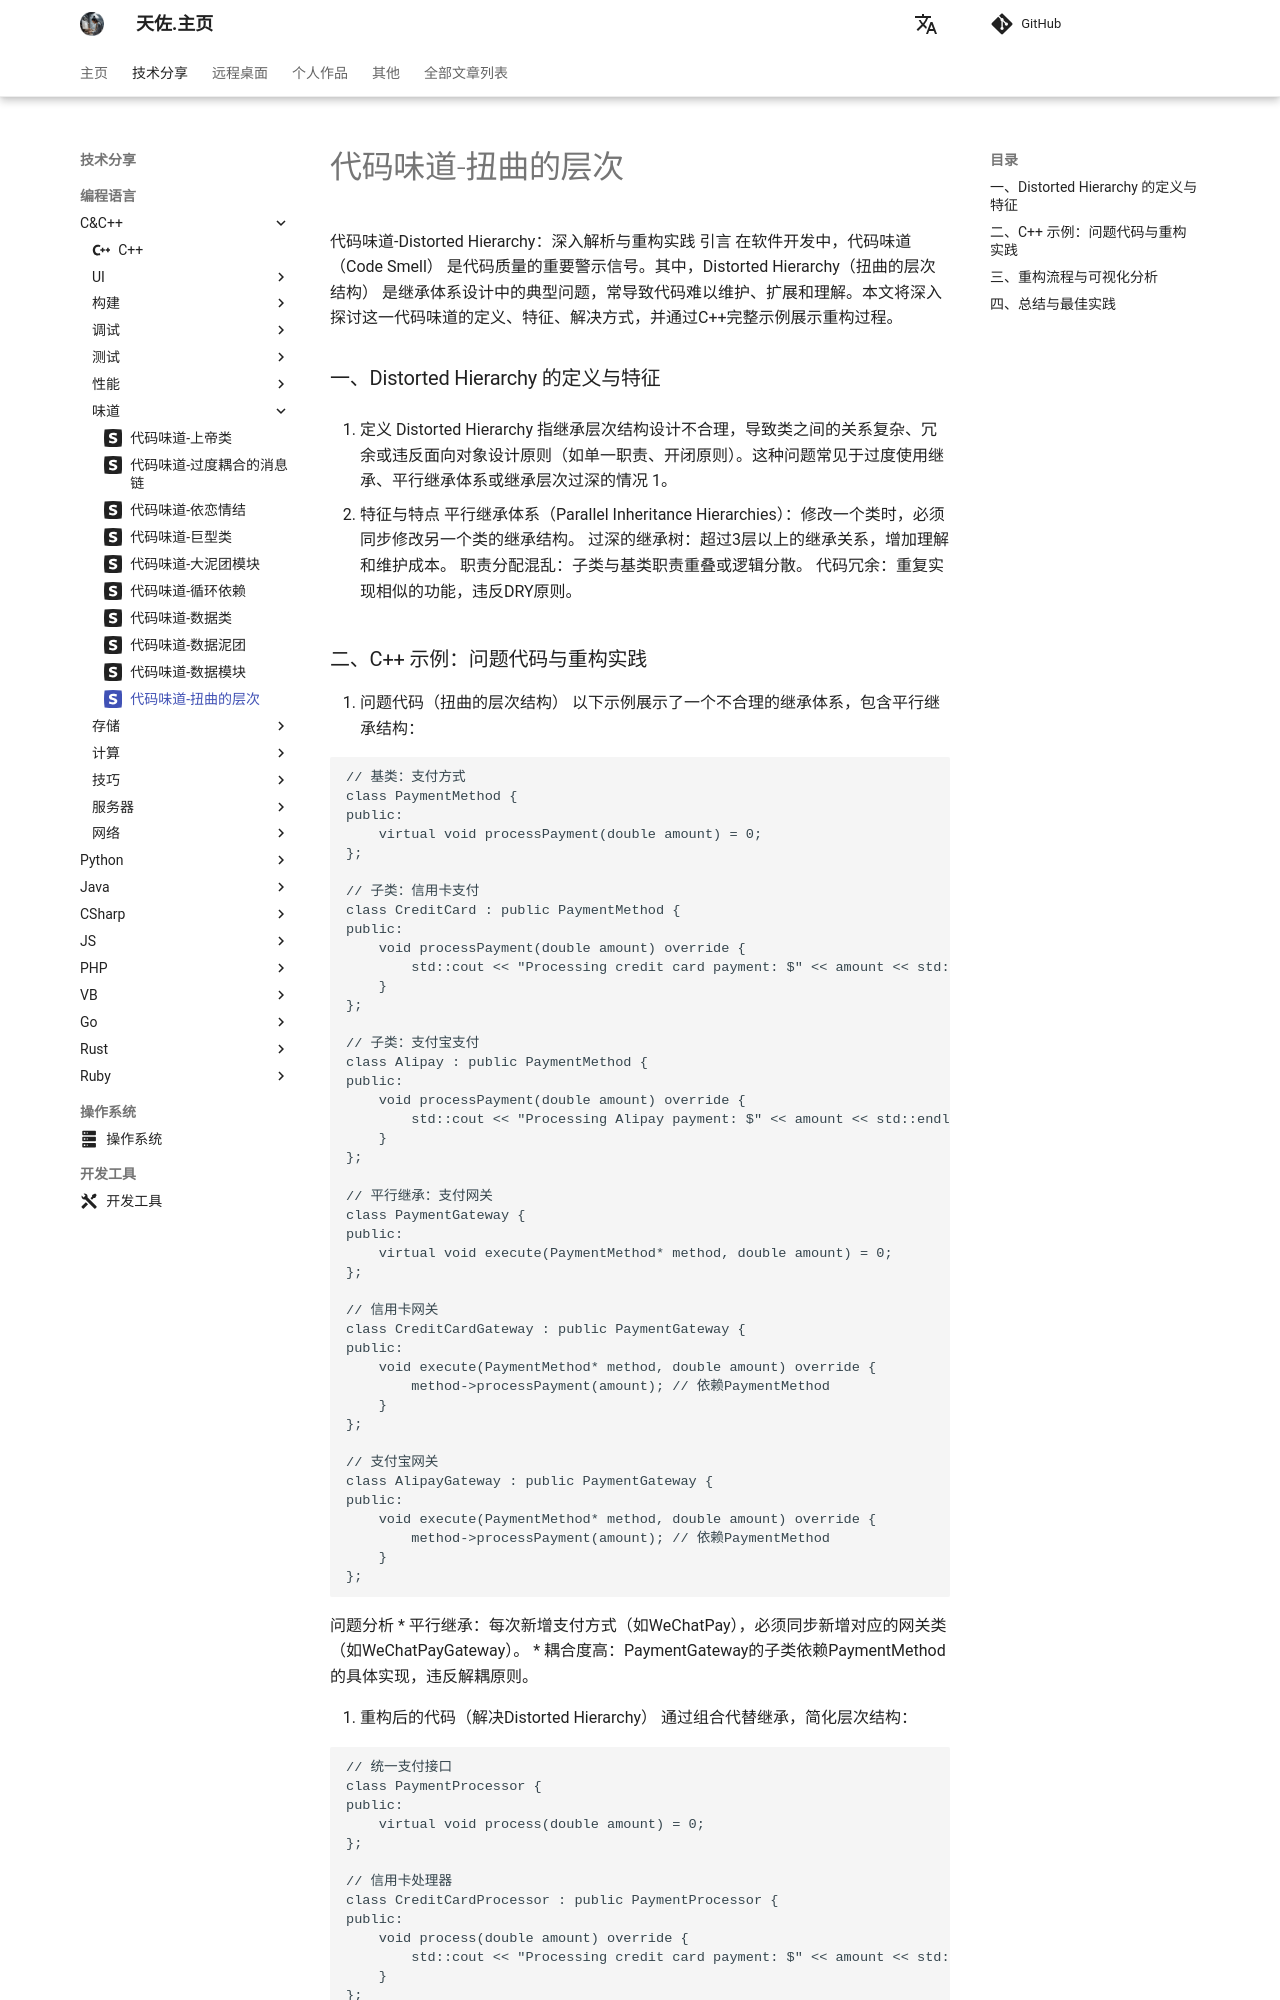

repository: zhengtianzuo/zhengtianzuo.github.io · page: technology/Cpp/048-CodeSmellDistortedHierarchy/index.html · generator: mkdocs

---
icon: simple/sellfy
---

# 代码味道-扭曲的层次

代码味道-Distorted Hierarchy：深入解析与重构实践
引言
在软件开发中，代码味道（Code Smell） 是代码质量的重要警示信号。其中，Distorted Hierarchy（扭曲的层次结构） 是继承体系设计中的典型问题，常导致代码难以维护、扩展和理解。本文将深入探讨这一代码味道的定义、特征、解决方式，并通过C++完整示例展示重构过程。

### 一、Distorted Hierarchy 的定义与特征
1. 定义
Distorted Hierarchy 指继承层次结构设计不合理，导致类之间的关系复杂、冗余或违反面向对象设计原则（如单一职责、开闭原则）。这种问题常见于过度使用继承、平行继承体系或继承层次过深的情况 1。

2. 特征与特点
平行继承体系（Parallel Inheritance Hierarchies）：修改一个类时，必须同步修改另一个类的继承结构。
过深的继承树：超过3层以上的继承关系，增加理解和维护成本。
职责分配混乱：子类与基类职责重叠或逻辑分散。
代码冗余：重复实现相似的功能，违反DRY原则。
